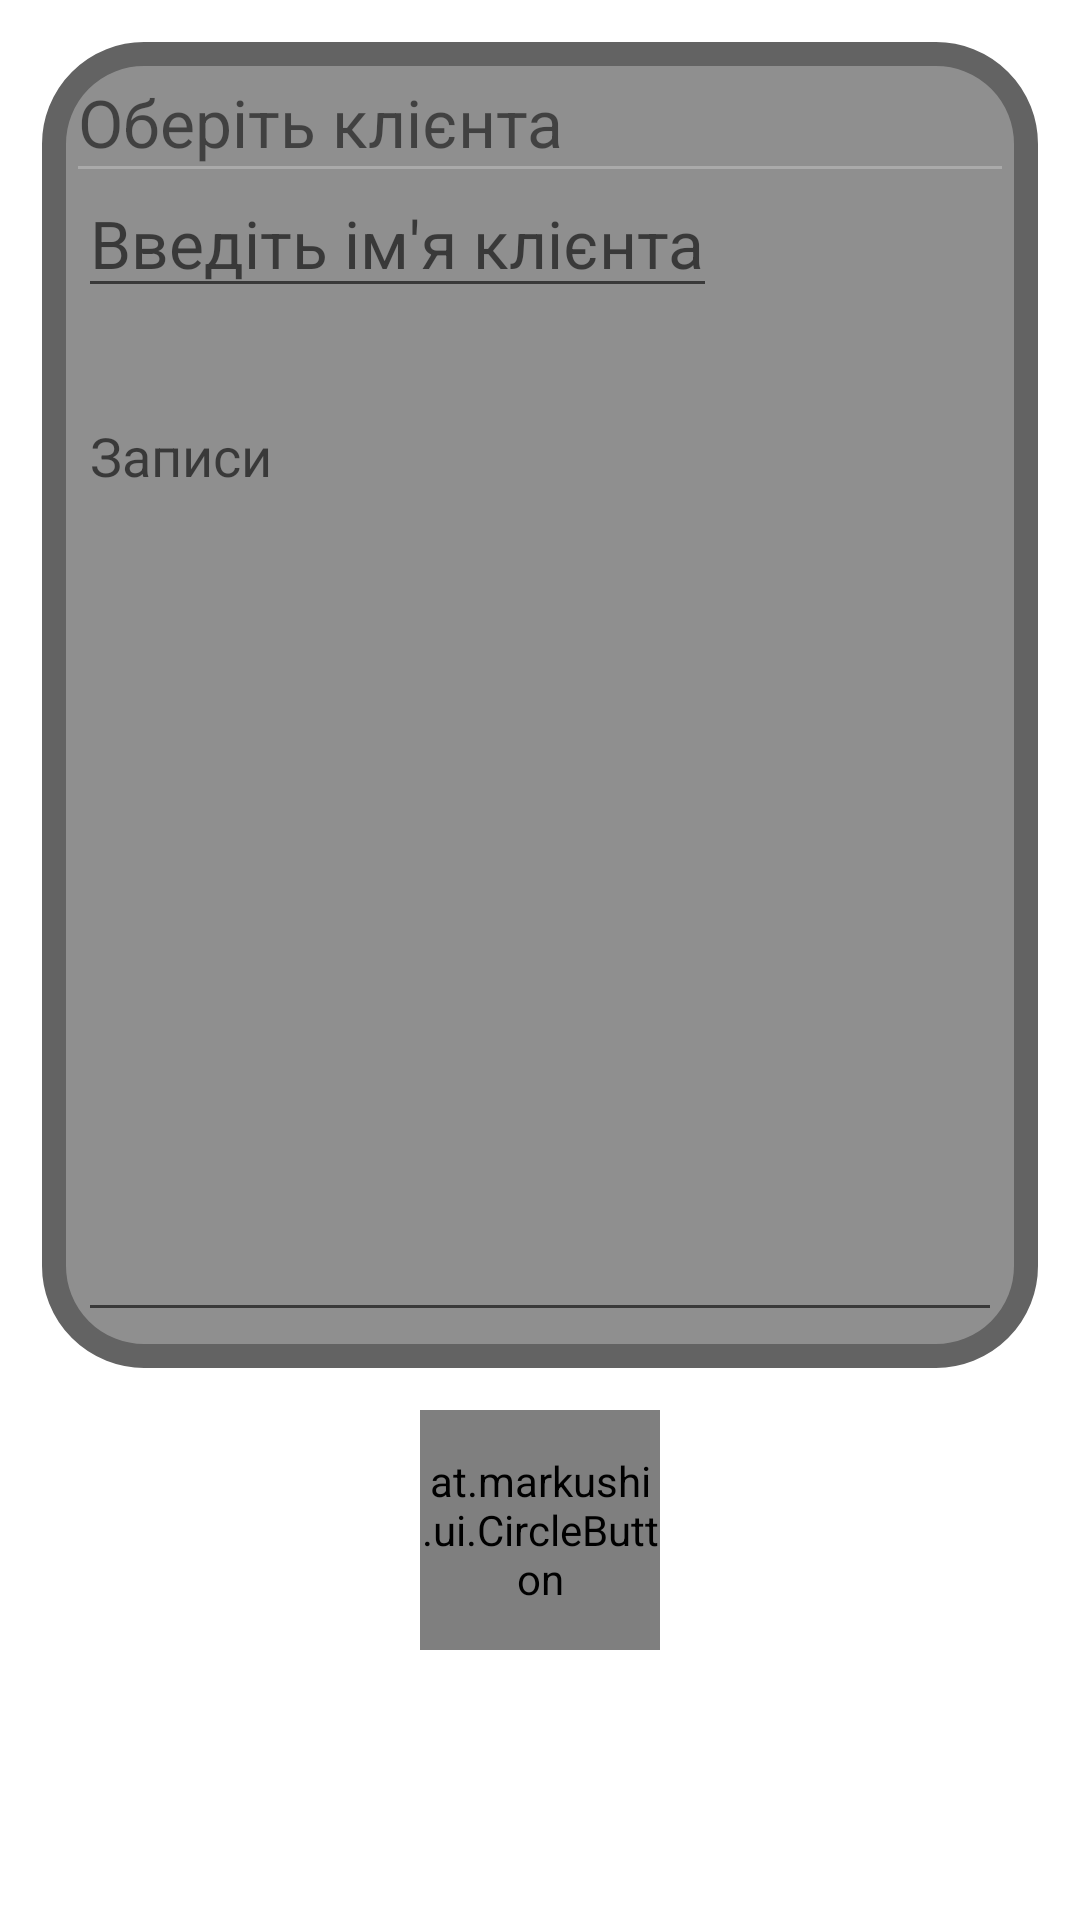

The Android layout XML behind this screen, and the referenced resources:
<!-- AndroidManifest.xml: application theme Theme.CoachApp -->
<!-- res/layout/activity_new_note.xml -->
<?xml version="1.0" encoding="utf-8"?>
<androidx.constraintlayout.widget.ConstraintLayout xmlns:android="http://schemas.android.com/apk/res/android"
    xmlns:app="http://schemas.android.com/apk/res-auto"
    xmlns:tools="http://schemas.android.com/tools"
    android:layout_width="match_parent"
    android:layout_height="match_parent"
    tools:context=".NewNote">

    <ScrollView
        android:layout_width="match_parent"
        android:layout_height="wrap_content"
        tools:ignore="MissingConstraints">

        <LinearLayout
            android:layout_width="match_parent"
            android:layout_height="wrap_content"
            android:orientation="vertical">

            <FrameLayout
                android:layout_width="match_parent"
                android:layout_height="wrap_content"
                android:layout_margin="14dp"
                android:background="@drawable/note_frame">

                <LinearLayout
                    android:layout_width="match_parent"
                    android:layout_height="wrap_content"
                    android:orientation="vertical">

                    <TextView
                        android:id="@+id/select_client"
                        android:layout_width="wrap_content"
                        android:layout_height="wrap_content"
                        android:layout_marginStart="10dp"
                        android:layout_marginTop="10dp"
                        android:text="@string/select_client_text"
                        android:textSize="22sp" />

                    <View
                        android:layout_width="match_parent"
                        android:layout_height="1dp"
                        android:layout_marginStart="10dp"
                        android:layout_marginEnd="10dp"
                        android:background="@android:color/darker_gray" />

                    <AutoCompleteTextView
                        android:id="@+id/auto_select_client"
                        android:layout_width="wrap_content"
                        android:layout_height="wrap_content"
                        android:layout_marginStart="10dp"
                        android:completionThreshold="1"
                        android:hint="@string/enter_client_name_text"
                        android:textSize="22sp"
                        tools:ignore="LabelFor" />

                    <TextView
                        android:id="@+id/error_select_client"
                        android:layout_width="wrap_content"
                        android:layout_height="wrap_content"
                        android:layout_marginStart="10dp"
                        android:textColor="#FF0000"
                        android:textSize="20sp"
                        android:visibility="invisible"/>

                    <EditText
                        android:id="@+id/notes_edit_text"
                        android:layout_width="match_parent"
                        android:layout_height="wrap_content"
                        android:layout_marginStart="10dp"
                        android:layout_marginEnd="10dp"
                        android:layout_marginBottom="10dp"
                        android:autofillHints="something"
                        android:gravity="top|start"
                        android:hint="@string/notes"
                        android:inputType="textMultiLine"
                        android:lines="14"
                        android:minLines="14"
                        android:textSize="18sp" />



                </LinearLayout>
            </FrameLayout>

            <at.markushi.ui.CircleButton
                android:id="@+id/circle_button"
                android:layout_width="80dp"
                android:layout_height="80dp"
                android:layout_gravity="center"
                android:layout_marginBottom="40dp"
                android:src="@drawable/check_mark_1"
                app:cb_color="#424242"
                app:cb_pressedRingWidth="14dip" />
        </LinearLayout>

    </ScrollView>

</androidx.constraintlayout.widget.ConstraintLayout>
<!-- resources referenced by this layout -->
<resources>
  <!-- drawable note_frame (drawable-v24) -->
  <?xml version="1.0" encoding="utf-8"?>
  <shape xmlns:android="http://schemas.android.com/apk/res/android">
      <stroke android:width="8dp" android:color="#636363" />
      <solid android:color="#8F8F8F" />
      <corners android:radius="30dp" />
      <padding android:left="2dp" android:top="2dp" android:right="2dp" android:bottom="2dp" />
  </shape>
  <string name="enter_client_name_text">Введіть ім\'я клієнта</string>
  <string name="notes">Записи</string>
  <string name="select_client_text">Оберіть клієнта</string>
  <style name="Theme.CoachApp" parent="Theme.MaterialComponents.DayNight.NoActionBar">
          
          <item name="colorPrimary">@color/purple_200</item>
          <item name="colorPrimaryVariant">@color/purple_700</item>
          <item name="colorOnPrimary">@color/black</item>
          
          <item name="colorSecondary">@color/teal_200</item>
          <item name="colorSecondaryVariant">@color/teal_200</item>
          <item name="colorOnSecondary">@color/black</item>
          
          <item name="android:statusBarColor" tools:targetApi="l">?attr/colorPrimaryVariant</item>
          
      </style>
  <color name="purple_200">#FFBB86FC</color>
  <color name="purple_700">#FF3700B3</color>
  <color name="black">#FF000000</color>
  <color name="teal_200">#FF03DAC5</color>
</resources>
